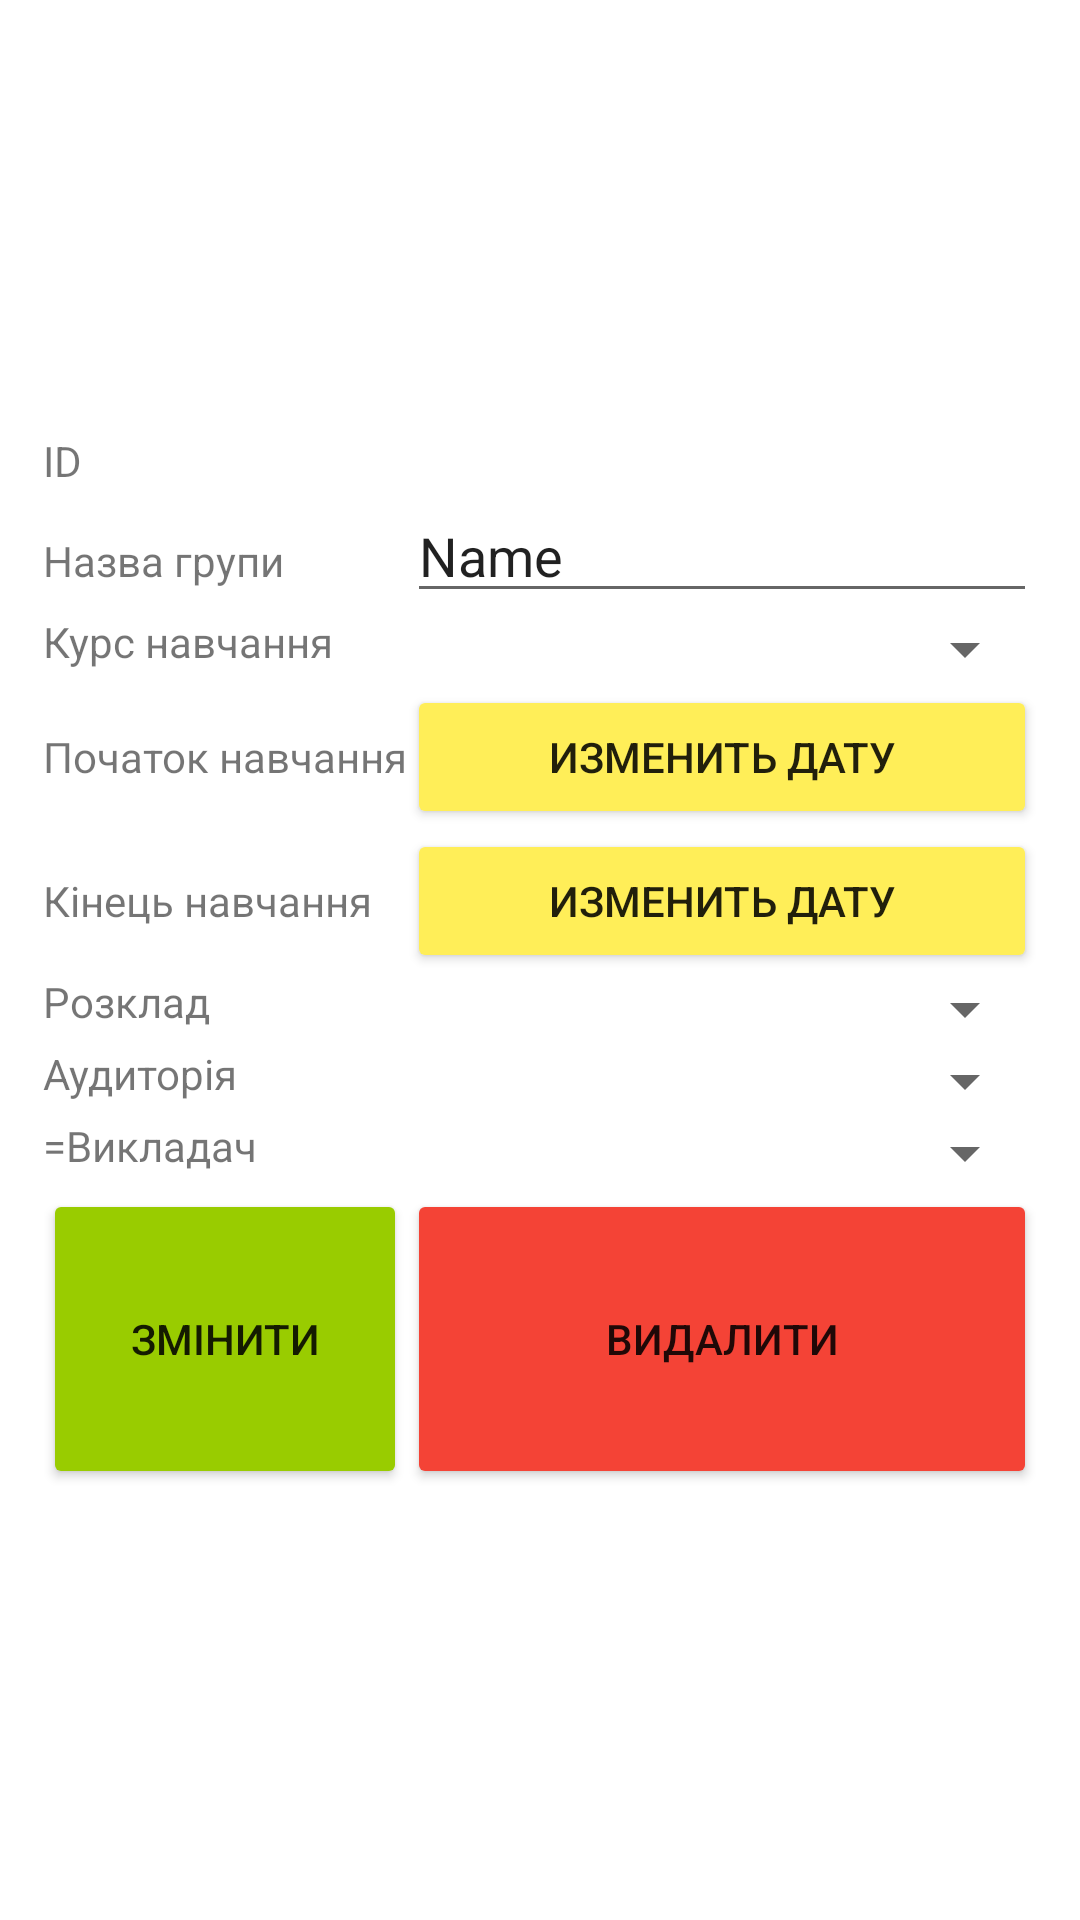

Reconstruct the res/layout file that produces this screen, plus the resources it refers to.
<!-- AndroidManifest.xml: application theme Theme.Groups -->
<!-- res/layout/activity_change_s_g.xml -->
<?xml version="1.0" encoding="utf-8"?>
<androidx.constraintlayout.widget.ConstraintLayout xmlns:android="http://schemas.android.com/apk/res/android"
    xmlns:app="http://schemas.android.com/apk/res-auto"
    xmlns:tools="http://schemas.android.com/tools"
    android:layout_width="match_parent"
    android:layout_height="match_parent"
    tools:context=".ChangeSG">
    <TableLayout
        android:layout_width="wrap_content"
        android:layout_height="wrap_content"
        android:id="@+id/tableLayout2"
        app:layout_constraintBottom_toBottomOf="parent"
        app:layout_constraintEnd_toEndOf="parent"
        app:layout_constraintStart_toStartOf="parent"
        app:layout_constraintTop_toTopOf="parent">
    <TableRow>
        <TextView
            android:text="@string/Id"
            android:layout_width="wrap_content"
            android:layout_height="wrap_content"
            android:id="@+id/idTV"/>
        <TextView
            android:layout_width="wrap_content"
            android:layout_height="wrap_content"
            android:id="@+id/idShow"/>
    </TableRow>

    <TableRow>
        <TextView
            android:text="Назва групи"
            android:layout_width="wrap_content"
            android:layout_height="wrap_content"
            android:id="@+id/firstNameTV"/>
        <EditText
            android:layout_width="wrap_content"
            android:layout_height="wrap_content"
            android:id="@+id/nameET"
            android:inputType="text"
            android:text="Name"
            android:ems="10"/>
    </TableRow>

    <TableRow>
        <TextView
            android:text="Курс навчання"
            android:layout_width="wrap_content"
            android:layout_height="wrap_content"
            android:id="@+id/degreeTV"/>
        <Spinner
            android:layout_width="wrap_content"
            android:layout_height="wrap_content"
            android:id="@+id/knSpinner"
            android:layout_column="1"
            />
    </TableRow>
        <TableRow>

            <TextView
                android:text="Початок навчання"
                android:layout_width="wrap_content"
                android:layout_height="wrap_content"
                android:id="@+id/sdTV"/>

            <Button
                android:id="@+id/dateStart"
                android:layout_width="0dp"
                android:layout_height="wrap_content"
                android:onClick="onStart"
                android:text="Изменить дату"
                app:backgroundTint="@color/bright_y"
                app:layout_constraintLeft_toLeftOf="parent"
                app:layout_constraintRight_toRightOf="parent" />
        </TableRow>

        <TableRow>

            <TextView
                android:text="Кінець навчання"
                android:layout_width="wrap_content"
                android:layout_height="wrap_content"
                android:id="@+id/endTV"/>

            <Button
                android:id="@+id/dateEnd"
                android:layout_width="0dp"
                android:layout_height="wrap_content"
                android:onClick="onEnd"
                android:text="Изменить дату"
                app:backgroundTint="@color/bright_y"
                app:layout_constraintLeft_toLeftOf="parent"
                app:layout_constraintRight_toRightOf="parent" />
        </TableRow>
        <TableRow>
            <TextView
                android:text="Розклад"
                android:layout_width="wrap_content"
                android:layout_height="wrap_content"
                android:id="@+id/termTV"/>
            <Spinner
                android:layout_width="wrap_content"
                android:layout_height="wrap_content"
                android:id="@+id/termSpinner"
                android:layout_column="1"
                />
        </TableRow>
        <TableRow>
            <TextView
                android:text="Аудиторія"
                android:layout_width="wrap_content"
                android:layout_height="wrap_content"
                android:id="@+id/audTV"/>
            <Spinner
                android:layout_width="wrap_content"
                android:layout_height="wrap_content"
                android:id="@+id/audSpinner"
                android:layout_column="1"
                />
        </TableRow>
    <TableRow>
        <TextView
            android:text="=Викладач"
            android:layout_width="wrap_content"
            android:layout_height="wrap_content"
            android:id="@+id/teachTV"/>
        <Spinner
            android:layout_width="wrap_content"
            android:layout_height="wrap_content"
            android:id="@+id/teacherSpinner"
            android:layout_column="1"
            />
    </TableRow>


    <TableRow>

        <Button
            android:id="@+id/ButtonCreateOrChangeUser"
            android:layout_width="100dp"
            android:layout_height="100dp"
            android:onClick="btnOnSave"
            android:text="@string/change_"
            app:backgroundTint="@android:color/holo_green_light"
            app:iconTint="@color/purple_500" />

        <Button
            android:id="@+id/buttonDeletUser"
            android:layout_width="100dp"
            android:layout_height="100dp"

            android:onClick="btnOnDelete"
            android:text="@string/delete"
            app:backgroundTint="@color/mrRed"
            app:iconTint="?attr/colorError" />
    </TableRow>
    </TableLayout>
</androidx.constraintlayout.widget.ConstraintLayout>
<!-- resources referenced by this layout -->
<resources>
  <color name="bright_y">#FFEE58</color>
  <color name="mrRed">#F44336</color>
  <color name="purple_500">#FF6200EE</color>
  <string name="Id">ID</string>
  <string name="change_">Змінити</string>
  <string name="delete">Видалити</string>
  <style name="Theme.Groups" parent="Theme.MaterialComponents.DayNight.DarkActionBar">
          
          <item name="colorPrimary">@color/purple_500</item>
          <item name="colorPrimaryVariant">@color/purple_700</item>
          <item name="colorOnPrimary">@color/white</item>
          
          <item name="colorSecondary">@color/teal_200</item>
          <item name="colorSecondaryVariant">@color/teal_700</item>
          <item name="colorOnSecondary">@color/black</item>
          
          <item name="android:statusBarColor" tools:targetApi="l">?attr/colorPrimaryVariant</item>
          
      </style>
  <color name="purple_700">#FF3700B3</color>
  <color name="white">#FFFFFFFF</color>
  <color name="teal_200">#FF03DAC5</color>
  <color name="teal_700">#FF018786</color>
  <color name="black">#FF000000</color>
</resources>
